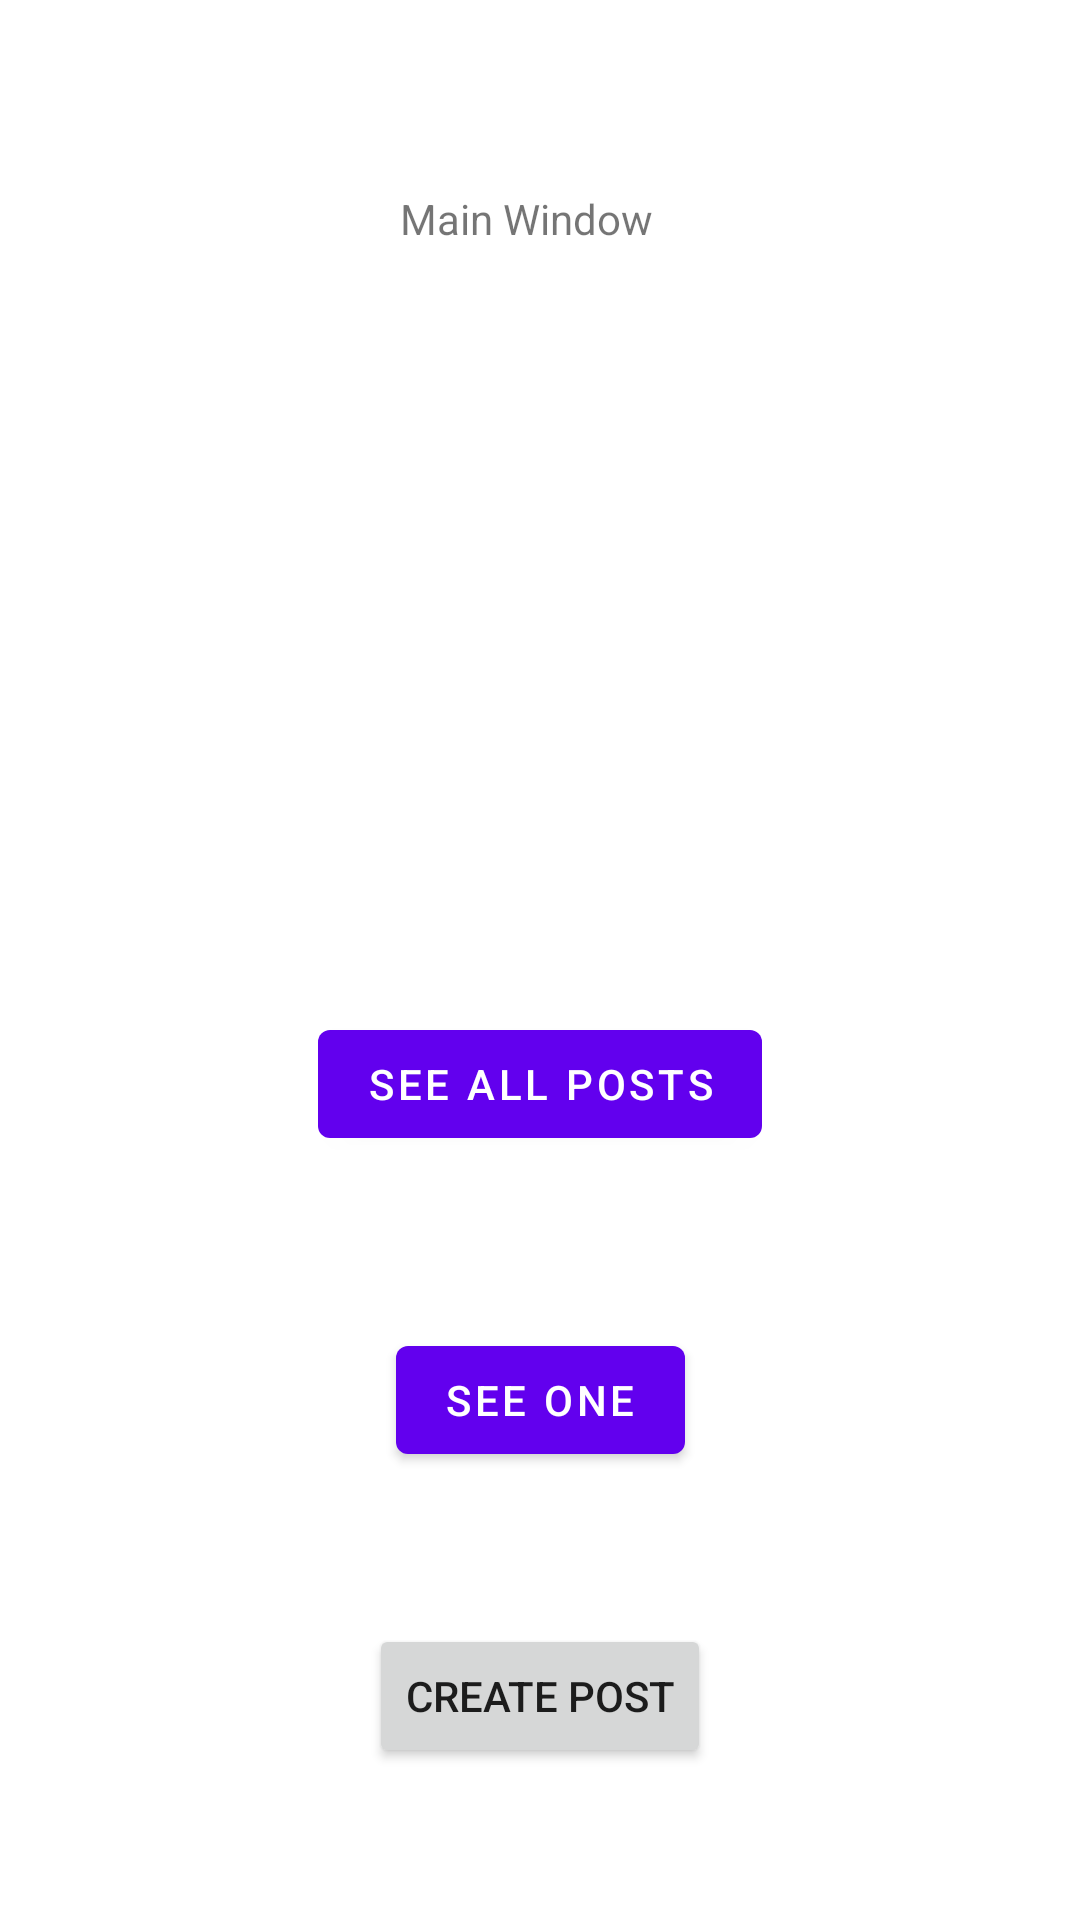

Produce the Android XML layout that renders to this screen, including the resource entries it uses.
<!-- AndroidManifest.xml: application theme Theme.CrudKotlinaso -->
<!-- res/layout/activity_main_window.xml -->
<?xml version="1.0" encoding="utf-8"?>
<androidx.constraintlayout.widget.ConstraintLayout xmlns:android="http://schemas.android.com/apk/res/android"
    xmlns:app="http://schemas.android.com/apk/res-auto"
    xmlns:tools="http://schemas.android.com/tools"
    android:layout_width="match_parent"
    android:layout_height="match_parent"
    tools:context=".MainWindow">

    <TextView
        android:id="@+id/textView2"
        android:layout_width="wrap_content"
        android:layout_height="wrap_content"
        android:text="@string/MainWindow"
        app:layout_constraintBottom_toBottomOf="parent"
        app:layout_constraintEnd_toEndOf="parent"
        app:layout_constraintHorizontal_bias="0.484"
        app:layout_constraintStart_toStartOf="parent"
        app:layout_constraintTop_toTopOf="parent"
        app:layout_constraintVertical_bias="0.102" />

    <com.google.android.material.button.MaterialButton
        android:id="@+id/GoToAllBtn"
        android:layout_width="wrap_content"
        android:layout_height="wrap_content"
        android:layout_margin="30dp"
        android:text="@string/GoToAll"
        app:layout_constraintBottom_toBottomOf="parent"
        app:layout_constraintEnd_toEndOf="parent"
        app:layout_constraintStart_toStartOf="parent"
        app:layout_constraintTop_toBottomOf="@+id/textView2" />

    <com.google.android.material.button.MaterialButton
        android:id="@+id/GoToOneBtn"
        android:layout_width="wrap_content"
        android:layout_height="wrap_content"
        android:layout_margin="30dp"
        android:text="@string/btnOne"
        app:layout_constraintBottom_toBottomOf="parent"
        app:layout_constraintEnd_toEndOf="parent"
        app:layout_constraintHorizontal_bias="0.501"
        app:layout_constraintStart_toStartOf="parent"
        app:layout_constraintTop_toBottomOf="@+id/GoToAllBtn"
        app:layout_constraintVertical_bias="0.186" />

    <Button
        android:id="@+id/GoToCreateBtn"
        android:layout_width="wrap_content"
        android:layout_height="wrap_content"
        android:text="@string/GoToCreate"
        app:layout_constraintBottom_toBottomOf="parent"
        app:layout_constraintEnd_toEndOf="parent"
        app:layout_constraintStart_toStartOf="parent"
        app:layout_constraintTop_toBottomOf="@+id/GoToOneBtn" />


</androidx.constraintlayout.widget.ConstraintLayout>
<!-- resources referenced by this layout -->
<resources>
  <string name="GoToAll">See All Posts</string>
  <string name="GoToCreate">Create Post</string>
  <string name="MainWindow">Main Window</string>
  <string name="btnOne">See One</string>
  <style name="Theme.CrudKotlinaso" parent="Theme.MaterialComponents.DayNight.DarkActionBar">
          
          <item name="colorPrimary">@color/purple_500</item>
          <item name="colorPrimaryVariant">@color/purple_700</item>
          <item name="colorOnPrimary">@color/white</item>
          
          <item name="colorSecondary">@color/teal_200</item>
          <item name="colorSecondaryVariant">@color/teal_700</item>
          <item name="colorOnSecondary">@color/black</item>
          
          <item name="android:statusBarColor" tools:targetApi="l">?attr/colorPrimaryVariant</item>
          
      </style>
  <color name="purple_500">#FF6200EE</color>
  <color name="purple_700">#FF3700B3</color>
  <color name="white">#FFFFFFFF</color>
  <color name="teal_200">#FF03DAC5</color>
  <color name="teal_700">#FF018786</color>
  <color name="black">#FF000000</color>
</resources>
